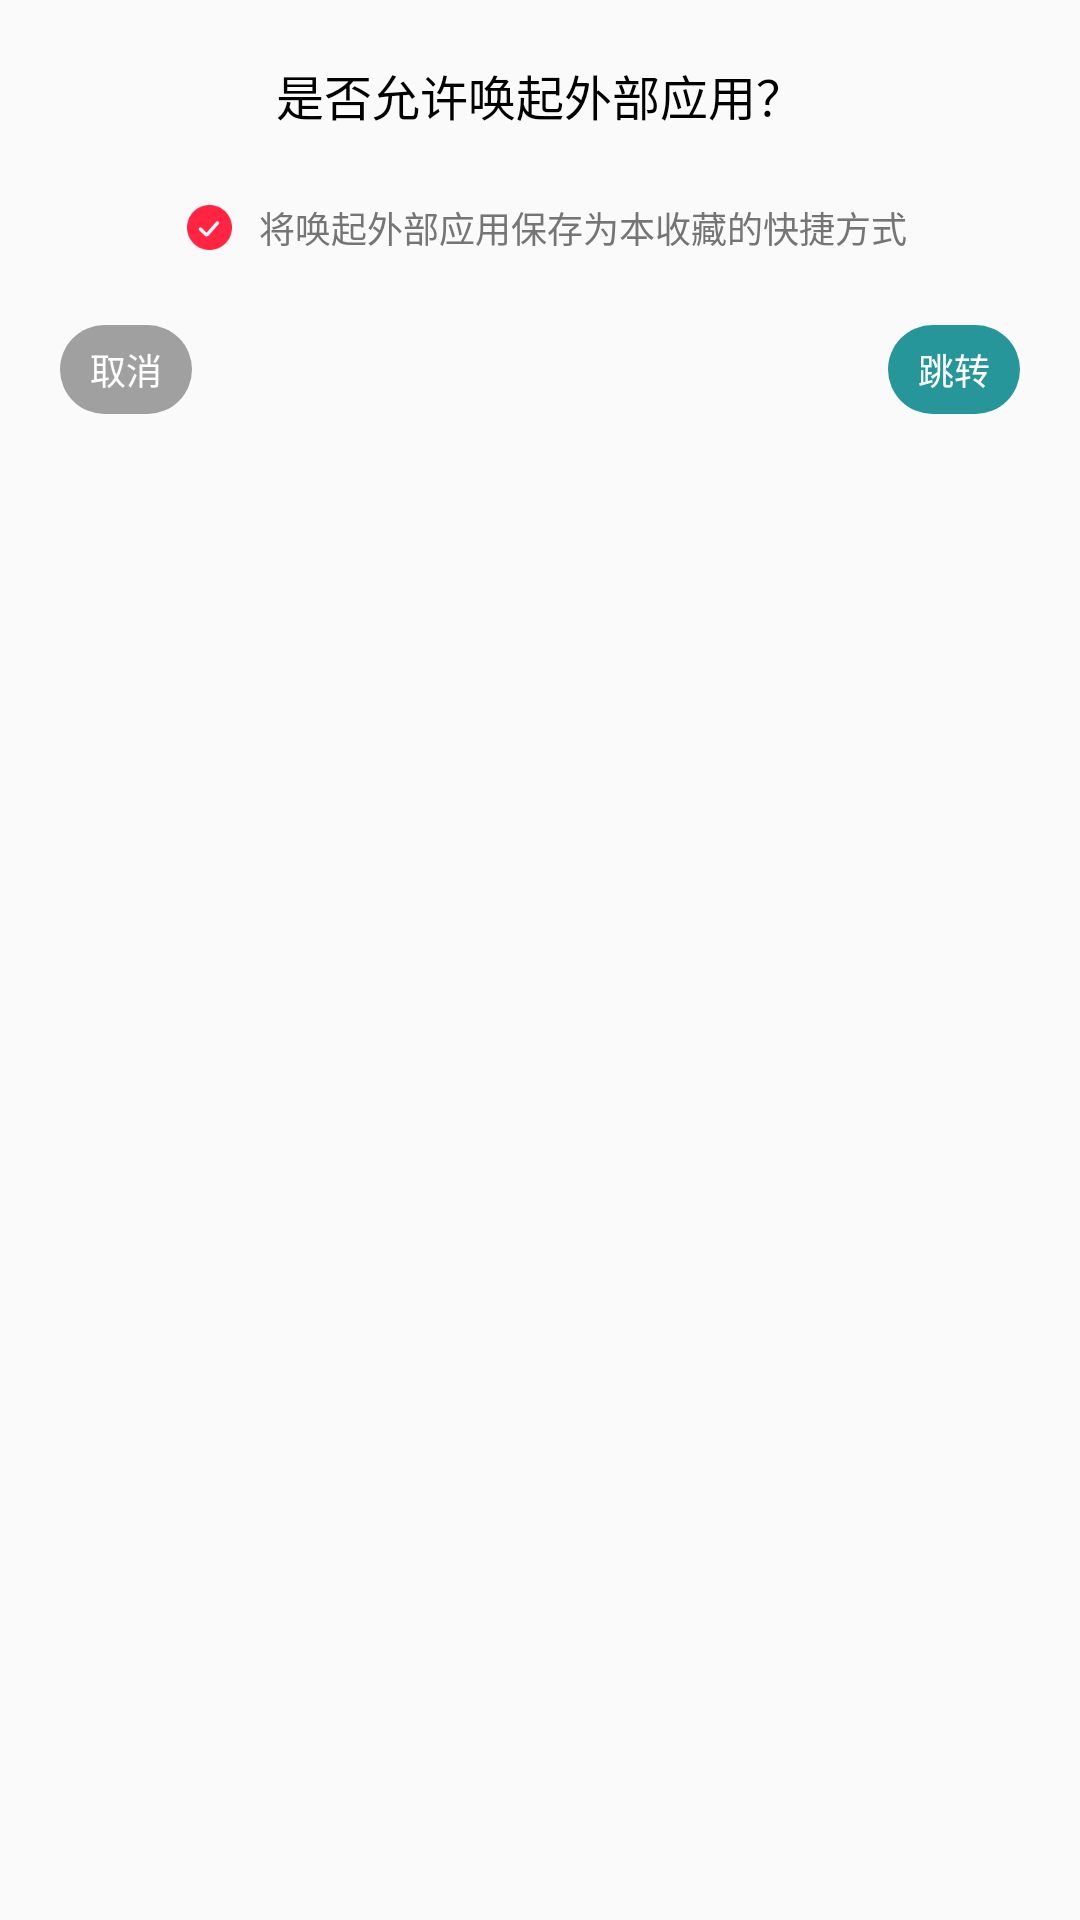

Layout XML and referenced resources for this Android screen:
<!-- AndroidManifest.xml: application theme Theme.Facorites.AppTheme -->
<!-- res/layout/app_dialog_scheme_jump_content.xml -->
<?xml version="1.0" encoding="utf-8"?>
<LinearLayout xmlns:android="http://schemas.android.com/apk/res/android"
    xmlns:app="http://schemas.android.com/apk/res-auto"
    android:id="@+id/llContainer"
    android:layout_width="match_parent"
    android:layout_height="match_parent"
    android:background="@drawable/app_shape_round_rect_grey"
    android:orientation="vertical">

    <TextView
        android:layout_width="wrap_content"
        android:layout_height="wrap_content"
        android:layout_gravity="center"
        android:layout_marginTop="20dp"
        android:text="是否允许唤起外部应用？"
        android:textColor="@color/black"
        android:textSize="16sp" />

    <LinearLayout
        android:id="@+id/llSaveStatus"
        android:layout_width="match_parent"
        android:layout_height="wrap_content"
        android:layout_marginTop="20dp"
        android:gravity="center"
        android:orientation="horizontal">

        <ImageView
            android:id="@+id/ivSaveStatus"
            android:layout_width="25dp"
            android:layout_height="25dp"
            android:padding="5dp"
            android:src="@drawable/app_select_press" />

        <TextView
            android:layout_width="wrap_content"
            android:layout_height="wrap_content"
            android:layout_marginStart="4dp"
            android:text="将唤起外部应用保存为本收藏的快捷方式"
            android:textColor="@color/md_grey_600"
            android:textSize="12sp" />

    </LinearLayout>

    <LinearLayout
        android:layout_width="match_parent"
        android:layout_height="wrap_content"
        android:layout_marginStart="20dp"
        android:layout_marginTop="20dp"
        android:layout_marginEnd="20dp"
        android:layout_marginBottom="20dp"
        android:orientation="horizontal">

        <TextView
            android:id="@+id/tvCancel"
            android:layout_width="wrap_content"
            android:layout_height="wrap_content"
            android:layout_gravity="end"
            android:background="@drawable/app_shape_create_entry_cancel"
            android:paddingStart="10dp"
            android:paddingTop="6dp"
            android:paddingEnd="10dp"
            android:paddingBottom="6dp"
            android:text="取消"
            android:textColor="#FFF"
            android:textSize="12sp" />

        <View
            android:layout_width="0dp"
            android:layout_height="0dp"
            android:layout_weight="1" />

        <TextView
            android:id="@+id/tvJump"
            android:layout_width="wrap_content"
            android:layout_height="wrap_content"
            android:layout_gravity="end"
            android:background="@drawable/app_shape_create_entry_add"
            android:paddingStart="10dp"
            android:paddingTop="6dp"
            android:paddingEnd="10dp"
            android:paddingBottom="6dp"
            android:text="跳转"
            android:textColor="#FFF"
            android:textSize="12sp" />
    </LinearLayout>

</LinearLayout>
<!-- resources referenced by this layout -->
<resources>
  <color name="black">#FF000000</color>
  <color name="md_grey_600">#757575</color>
  <!-- drawable app_select_press: png bitmap (drawable, 1445 bytes) -->
  <!-- drawable app_shape_create_entry_add (drawable) -->
  <?xml version="1.0" encoding="utf-8"?>
  <shape xmlns:android="http://schemas.android.com/apk/res/android">
      <corners android:radius="45dp" />
      <solid android:color="#26969A" />
  </shape>
  <!-- drawable app_shape_create_entry_cancel (drawable) -->
  <?xml version="1.0" encoding="utf-8"?>
  <shape xmlns:android="http://schemas.android.com/apk/res/android">
      <corners android:radius="45dp" />
      <solid android:color="@color/app_theme_grey" />
  </shape>
  <style name="Theme.Facorites.AppTheme" parent="Theme.AppCompat.Light.NoActionBar">
          <item name="android:navigationBarColor">@android:color/transparent</item>
      </style>
  <color name="app_theme_grey">#A0A0A0</color>
</resources>
